Run: headless pygame with SDL's dummy video driver; simulated clock (each Clock.tick advances the game by its frame time, no real sleeping); random seed 0; keys injected as events and as key.get_pressed() state; mouse plan: one left click at the window centre at the start of phase 2, then a move to the lower-right quarter at the start of phase 3.
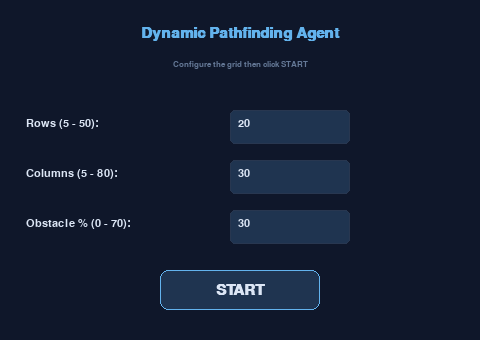
Frame 1 of 4 · flips 1–60 · no input
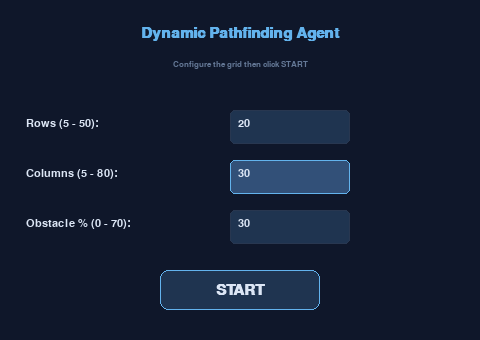
Frame 2 of 4 · flips 61–180 · clicked the window centre · tapped SPACE, RETURN · held RIGHT (→), D
Frame 3 of 4 · flips 181–300 · moved the mouse to the lower-right quarter · held DOWN (↓), S · screen unchanged from frame 2, image omitted
Frame 4 of 4 · flips 301–420 · held LEFT (←), A, UP (↑), W · screen unchanged from frame 3, image omitted

The pygame program that drew these frames:

import pygame
import heapq
import random
import math
import time
import sys


SCREEN_W  = 1200
SCREEN_H  = 720
PANEL_W   = 280      
GRID_W    = SCREEN_W - PANEL_W
GRID_H    = SCREEN_H
FPS       = 60       



BG_COLOUR        = (15,  23,  42)   
PANEL_BG         = (10,  15,  30)
GRID_LINE        = (40,  55,  80)
EMPTY_CELL       = (30,  42,  60)
START_COLOUR     = (16,  185, 129)  
GOAL_COLOUR      = (59,  130, 246)  
WALL_COLOUR      = (31,  41,  55)   
FRONTIER_COLOUR  = (245, 158, 11)   
VISITED_COLOUR   = (239, 68,  68)  
PATH_COLOUR      = (34,  197, 94)  
AGENT_COLOUR     = (250, 250, 250)
TEXT_COLOUR      = (220, 230, 245)
ACCENT_COLOUR    = (99,  179, 237)
DIM_TEXT         = (100, 120, 150)
BTN_NORMAL       = (31,  52,  80)
BTN_HOVER        = (50,  80, 120)
BTN_ON           = (16,  130, 100)
BTN_DANGER       = (120, 30,  30)
DIVIDER          = (40,  55,  80)



class Node:


    def __init__(self, row, col):
        self.row     = row
        self.col     = col
        self.is_wall = False
        self.g       = float('inf')
        self.h       = 0.0
        self.f       = float('inf')
        self.parent  = None

    def __lt__(self, other):
        return self.f < other.f

    def reset(self):
       
        self.g      = float('inf')
        self.h      = 0.0
        self.f      = float('inf')
        self.parent = None



class Grid:
   

    def __init__(self, rows, cols):
        self.rows = rows
        self.cols = cols

       
        self.nodes = [
            [Node(r, c) for c in range(cols)]
            for r in range(rows)
        ]

       
        self.start_pos = (0, 0)
        self.goal_pos  = (rows - 1, cols - 1)

    def node(self, row, col):
      
        if 0 <= row < self.rows and 0 <= col < self.cols:
            return self.nodes[row][col]
        return None

    def start_node(self):
        r, c = self.start_pos
        return self.nodes[r][c]

    def goal_node(self):
        r, c = self.goal_pos
        return self.nodes[r][c]

    def get_neighbours(self, n):
    
        directions = [(-1, 0), (1, 0), (0, -1), (0, 1)]
        result = []
        for dr, dc in directions:
            nb = self.node(n.row + dr, n.col + dc)
            if nb is not None and not nb.is_wall:
                result.append(nb)
        return result

    def clear_walls(self):
        for row in self.nodes:
            for n in row:
                n.is_wall = False

    def generate_random_map(self, density=0.30):
   
        self.clear_walls()
        for row in self.nodes:
            for n in row:
                pos = (n.row, n.col)
                if pos == self.start_pos or pos == self.goal_pos:
                    continue
                if random.random() < density:
                    n.is_wall = True

    def reset_search_costs(self):
   
        for row in self.nodes:
            for n in row:
                n.reset()

    def spawn_random_obstacle(self, agent_pos):
      
        candidates = []
        for row in self.nodes:
            for n in row:
                pos = (n.row, n.col)
                if n.is_wall:
                    continue
                if pos in (self.start_pos, self.goal_pos, agent_pos):
                    continue
                candidates.append(n)

        if not candidates:
            return None

        chosen = random.choice(candidates)
        chosen.is_wall = True
        return (chosen.row, chosen.col)



def manhattan(node, goal):
    """h(n) = |row_n - row_goal| + |col_n - col_goal|"""
    return abs(node.row - goal.row) + abs(node.col - goal.col)


def euclidean(node, goal):
    dr = node.row - goal.row
    dc = node.col - goal.col
    return math.sqrt(dr * dr + dc * dc)


def get_heuristic_fn(name):
    return euclidean if name == "Euclidean" else manhattan


def astar(grid, heuristic_fn):

    grid.reset_search_costs()
    start = grid.start_node()
    goal  = grid.goal_node()

    start.g = 0
    start.h = heuristic_fn(start, goal)
    start.f = start.g + start.h

    open_heap = []
    heapq.heappush(open_heap, (start.f, start))
    open_set  = {start}
    closed    = set()
    frames    = []

    while open_heap:
        _, current = heapq.heappop(open_heap)

        if current in closed:
            continue  

        open_set.discard(current)
        closed.add(current)
        frames.append((frozenset(open_set), frozenset(closed)))

        if current is goal:
            return _build_path(goal), closed, frames

        for nb in grid.get_neighbours(current):
            if nb in closed:
                continue
            new_g = current.g + 1          
            if new_g < nb.g:
                nb.g      = new_g
                nb.h      = heuristic_fn(nb, goal)
                nb.f      = nb.g + nb.h
                nb.parent = current
                if nb not in open_set:
                    heapq.heappush(open_heap, (nb.f, nb))
                    open_set.add(nb)

    return [], closed, frames  


def greedy_bfs(grid, heuristic_fn):
  
    grid.reset_search_costs()
    start = grid.start_node()
    goal  = grid.goal_node()

    start.h = heuristic_fn(start, goal)
    start.f = start.h
    start.g = 0

    open_heap = []
    heapq.heappush(open_heap, (start.f, start))
    open_set = {start}
    closed   = set()
    frames   = []

    while open_heap:
        _, current = heapq.heappop(open_heap)

        if current in closed:
            continue

        open_set.discard(current)
        closed.add(current)
        frames.append((frozenset(open_set), frozenset(closed)))

        if current is goal:
            return _build_path(goal), closed, frames

        for nb in grid.get_neighbours(current):
            if nb in closed:
                continue
            if nb not in open_set:
                nb.h      = heuristic_fn(nb, goal)
                nb.f      = nb.h       
                nb.g      = current.g + 1
                nb.parent = current
                heapq.heappush(open_heap, (nb.f, nb))
                open_set.add(nb)

    return [], closed, frames


def _build_path(goal_node):
    """Trace parent pointers back to start and return start -> goal list."""
    path = []
    cur  = goal_node
    while cur is not None:
        path.append(cur)
        cur = cur.parent
    path.reverse()
    return path



class Button:


    def __init__(self, x, y, w, h, label, toggle=False, danger=False):
        self.rect   = pygame.Rect(x, y, w, h)
        self.label  = label
        self.toggle = toggle
        self.danger = danger
        self.active = False

    def draw(self, surface, font):
        hovering = self.rect.collidepoint(pygame.mouse.get_pos())

        if self.danger:
            bg = (160, 40, 40) if hovering else BTN_DANGER
        elif self.toggle and self.active:
            bg = BTN_ON
        elif hovering:
            bg = BTN_HOVER
        else:
            bg = BTN_NORMAL

        pygame.draw.rect(surface, bg, self.rect, border_radius=6)
        border_col = ACCENT_COLOUR if (self.toggle and self.active) else DIVIDER
        pygame.draw.rect(surface, border_col, self.rect, 1, border_radius=6)

        text_surf = font.render(self.label, True, TEXT_COLOUR)
        surface.blit(text_surf, text_surf.get_rect(center=self.rect.center))

    def handle_event(self, event):
        """Returns True if this button was clicked in the given event."""
        if event.type == pygame.MOUSEBUTTONDOWN and event.button == 1:
            if self.rect.collidepoint(event.pos):
                if self.toggle:
                    self.active = not self.active
                return True
        return False


def run_setup_screen():
   
    pygame.init()
    screen = pygame.display.set_mode((480, 340))
    pygame.display.set_caption("Pathfinding Agent – Setup")
    clock = pygame.time.Clock()

    font_big  = pygame.font.SysFont("Segoe UI", 22, bold=True)
    font_med  = pygame.font.SysFont("Segoe UI", 16)
    font_hint = pygame.font.SysFont("Segoe UI", 13)

    fields = {
        "rows":    {"label": "Rows (5 - 50):",      "value": "20",
                    "rect": pygame.Rect(230, 110, 120, 34)},
        "cols":    {"label": "Columns (5 - 80):",   "value": "30",
                    "rect": pygame.Rect(230, 160, 120, 34)},
        "density": {"label": "Obstacle % (0 - 70):", "value": "30",
                    "rect": pygame.Rect(230, 210, 120, 34)},
    }
    active_field = None
    start_btn    = pygame.Rect(160, 270, 160, 40)

    running = True
    while running:
        screen.fill(BG_COLOUR)

        # Title
        title = font_big.render("Dynamic Pathfinding Agent", True, ACCENT_COLOUR)
        screen.blit(title, title.get_rect(centerx=240, y=26))
        sub = font_hint.render("Configure the grid then click START", True, DIM_TEXT)
        screen.blit(sub, sub.get_rect(centerx=240, y=60))

        # Fields
        for key, fd in fields.items():
            lbl  = font_med.render(fd["label"], True, TEXT_COLOUR)
            screen.blit(lbl, (26, fd["rect"].y + 8))
            bg   = BTN_HOVER if active_field == key else BTN_NORMAL
            pygame.draw.rect(screen, bg, fd["rect"], border_radius=5)
            border = ACCENT_COLOUR if active_field == key else DIVIDER
            pygame.draw.rect(screen, border, fd["rect"], 1, border_radius=5)
            val = font_med.render(fd["value"], True, TEXT_COLOUR)
            screen.blit(val, (fd["rect"].x + 8, fd["rect"].y + 8))

        hover = start_btn.collidepoint(pygame.mouse.get_pos())
        pygame.draw.rect(screen, BTN_ON if hover else BTN_NORMAL, start_btn, border_radius=8)
        pygame.draw.rect(screen, ACCENT_COLOUR, start_btn, 1, border_radius=8)
        sl = font_big.render("START", True, TEXT_COLOUR)
        screen.blit(sl, sl.get_rect(center=start_btn.center))

        pygame.display.flip()
        clock.tick(FPS)

        for event in pygame.event.get():
            if event.type == pygame.QUIT:
                pygame.quit()
                sys.exit()

            if event.type == pygame.MOUSEBUTTONDOWN and event.button == 1:
                active_field = None
                for key, fd in fields.items():
                    if fd["rect"].collidepoint(event.pos):
                        active_field = key
                if start_btn.collidepoint(event.pos):
                    running = False

            if event.type == pygame.KEYDOWN and active_field is not None:
                fd = fields[active_field]
                if event.key == pygame.K_BACKSPACE:
                    fd["value"] = fd["value"][:-1]
                elif event.key in (pygame.K_RETURN, pygame.K_KP_ENTER):
                    running = False
                elif event.key == pygame.K_TAB:
                    keys = list(fields.keys())
                    idx  = keys.index(active_field)
                    active_field = keys[(idx + 1) % len(keys)]
                elif event.unicode in "0123456789" and len(fd["value"]) < 3:
                    fd["value"] += event.unicode

    try:
        rows = max(5, min(50, int(fields["rows"]["value"])))
    except ValueError:
        rows = 20
    try:
        cols = max(5, min(80, int(fields["cols"]["value"])))
    except ValueError:
        cols = 30
    try:
        density = max(0.0, min(0.70, int(fields["density"]["value"]) / 100.0))
    except ValueError:
        density = 0.30

    return rows, cols, density




class App:


    def __init__(self, rows, cols, density):

        pygame.display.set_caption("Dynamic Pathfinding Agent")
        self.screen = pygame.display.set_mode((SCREEN_W, SCREEN_H))
        self.clock  = pygame.time.Clock()

        self.font_title  = pygame.font.SysFont("Segoe UI", 18, bold=True)
        self.font_body   = pygame.font.SysFont("Segoe UI", 14)
        self.font_small  = pygame.font.SysFont("Segoe UI", 12)
        self.font_metric = pygame.font.SysFont("Segoe UI", 13)

        self.rows    = rows
        self.cols    = cols
        self.density = density
        self.grid    = Grid(rows, cols)
        self.grid.generate_random_map(density)

        self.algorithm = "A*"
        self.heuristic = "Manhattan"
        self.dyn_mode  = False
        self.path      = []
        self.visited   = set()
        self.frames    = []
        self.frame_idx = 0
        self.agent_idx        = 0
        self.last_agent_tick  = 0
        self.agent_move_delay = 120   
        self.last_frame_tick = 0
        self.frame_delay     = 25    
        self.state = "idle"
        self.nodes_visited = 0
        self.path_cost     = 0
        self.exec_time_ms  = 0.0

        self.dyn_prob = 0.04   

        self._build_panel_buttons()

    def _build_panel_buttons(self):
        px  = GRID_W + 14
        bw  = PANEL_W - 28
        bh  = 32
        gap = 8

        def btn(label, y, toggle=False, danger=False):
            return Button(px, y, bw, bh, label, toggle=toggle, danger=danger)

        y = 52

        self.btn_gen    = btn("Generate Map",        y);              y += bh + gap
        self.btn_clear  = btn("Clear Walls",         y, danger=True); y += bh + gap * 2

        self.btn_astar  = btn("Algorithm: A*",       y, toggle=True); y += bh + gap
        self.btn_gbfs   = btn("Algorithm: GBFS",     y, toggle=True); y += bh + gap * 2
        self.btn_astar.active = True

        self.btn_manh   = btn("Heuristic: Manhattan", y, toggle=True); y += bh + gap
        self.btn_eucl   = btn("Heuristic: Euclidean", y, toggle=True); y += bh + gap * 2
        self.btn_manh.active = True

        self.btn_dyn    = btn("Dynamic Mode: OFF",   y, toggle=True); y += bh + gap * 2
        self.btn_start  = btn("Play  Search",        y);              y += bh + gap
        self.btn_reset  = btn("Reset",               y, danger=True)
    def _cell_size(self):
        return min(GRID_W // self.cols, GRID_H // self.rows)

    def _cell_rect(self, row, col):
        s = self._cell_size()
        return pygame.Rect(col * s, row * s, s - 1, s - 1)

    def _mouse_to_cell(self, mx, my):
        if mx >= GRID_W:
            return None
        s   = self._cell_size()
        col = mx // s
        row = my // s
        if 0 <= row < self.rows and 0 <= col < self.cols:
            return (row, col)
        return None
    def _current_frontier(self):
        if 0 < self.frame_idx <= len(self.frames):
            return self.frames[self.frame_idx - 1][0]
        return frozenset()

    def _current_visited_snap(self):
        if 0 < self.frame_idx <= len(self.frames):
            return self.frames[self.frame_idx - 1][1]
        return frozenset()

    def draw_grid(self):
        s          = self._cell_size()
        start_node = self.grid.start_node()
        goal_node  = self.grid.goal_node()
        frontier   = self._current_frontier()
        vis_snap   = self._current_visited_snap()

        for r in range(self.rows):
            for c in range(self.cols):
                node = self.grid.nodes[r][c]
                rect = self._cell_rect(r, c)

                if node is start_node:
                    colour = START_COLOUR
                elif node is goal_node:
                    colour = GOAL_COLOUR
                elif node.is_wall:
                    colour = WALL_COLOUR
                elif node in self.path and self.state in ("walking", "done"):
                    colour = PATH_COLOUR
                elif node in vis_snap:
                    colour = VISITED_COLOUR
                elif node in frontier:
                    colour = FRONTIER_COLOUR
                else:
                    colour = EMPTY_CELL

                pygame.draw.rect(self.screen, colour, rect)

        if self.state in ("walking", "done") and self.path:
            a    = self.path[self.agent_idx]
            rect = self._cell_rect(a.row, a.col)
            cx, cy = rect.center
            r = max(4, s // 3)
            pygame.draw.circle(self.screen, AGENT_COLOUR, (cx, cy), r)
            pygame.draw.circle(self.screen, START_COLOUR, (cx, cy), r, 2)

    def draw_panel(self):
        pygame.draw.rect(self.screen, PANEL_BG, pygame.Rect(GRID_W, 0, PANEL_W, SCREEN_H))
        pygame.draw.line(self.screen, ACCENT_COLOUR, (GRID_W, 0), (GRID_W, SCREEN_H), 2)

        t = self.font_title.render("Pathfinding Agent", True, ACCENT_COLOUR)
        self.screen.blit(t, (GRID_W + 14, 14))

        for btn in self._all_buttons():
            btn.draw(self.screen, self.font_body)

        div_y = self.btn_reset.rect.bottom + 16
        pygame.draw.line(self.screen, DIVIDER,
                         (GRID_W + 14, div_y), (SCREEN_W - 14, div_y))

        my = div_y + 10
        hdr = self.font_title.render("Metrics", True, ACCENT_COLOUR)
        self.screen.blit(hdr, (GRID_W + 14, my))
        my += 26

        rows = [
            ("Algorithm",     self.algorithm),
            ("Heuristic",     self.heuristic),
            ("Dynamic Mode",  "ON" if self.dyn_mode else "OFF"),
            ("Grid Size",     f"{self.rows} x {self.cols}"),
            ("",              ""),
            ("Nodes Visited", str(self.nodes_visited)),
            ("Path Cost",     str(self.path_cost)),
            ("Exec Time",     f"{self.exec_time_ms:.1f} ms"),
            ("",              ""),
            ("Status",        self.state.upper()),
        ]

        for label, value in rows:
            if label == "":
                my += 6
                continue
            ls = self.font_metric.render(label + ":", True, DIM_TEXT)
            vs = self.font_metric.render(value,       True, TEXT_COLOUR)
            self.screen.blit(ls, (GRID_W + 14, my))
            self.screen.blit(vs, (GRID_W + 145, my))
            my += 19

        # Legend
        my += 8
        pygame.draw.line(self.screen, DIVIDER,
                         (GRID_W + 14, my), (SCREEN_W - 14, my))
        my += 10
        self.screen.blit(self.font_title.render("Legend", True, ACCENT_COLOUR),
                         (GRID_W + 14, my))
        my += 24

        legend = [
            (START_COLOUR,    "Start"),
            (GOAL_COLOUR,     "Goal"),
            (WALL_COLOUR,     "Obstacle"),
            (FRONTIER_COLOUR, "Frontier"),
            (VISITED_COLOUR,  "Visited"),
            (PATH_COLOUR,     "Path"),
        ]
        for col, lbl in legend:
            pygame.draw.rect(self.screen, col,
                             (GRID_W + 14, my + 3, 14, 14), border_radius=2)
            self.screen.blit(
                self.font_small.render(lbl, True, TEXT_COLOUR),
                (GRID_W + 34, my + 2)
            )
            my += 20

        # Hint text at bottom
        hints = ["L-Click : place wall", "R-Click : remove wall"]
        hy = SCREEN_H - 14 - len(hints) * 17
        for h in hints:
            self.screen.blit(
                self.font_small.render(h, True, DIM_TEXT),
                (GRID_W + 14, hy)
            )
            hy += 17

    def _all_buttons(self):
        return [
            self.btn_gen,  self.btn_clear,
            self.btn_astar, self.btn_gbfs,
            self.btn_manh,  self.btn_eucl,
            self.btn_dyn,
            self.btn_start, self.btn_reset,
        ]


    def handle_events(self):
        mouse_btns = pygame.mouse.get_pressed()

        for event in pygame.event.get():
            if event.type == pygame.QUIT:
                pygame.quit()
                sys.exit()

            if event.type == pygame.KEYDOWN:
                if event.key == pygame.K_ESCAPE:
                    pygame.quit()
                    sys.exit()
                if event.key == pygame.K_r:
                    self._do_reset()
                if event.key == pygame.K_RETURN and self.state == "idle":
                    self._do_start_search()

            if self.btn_gen.handle_event(event):
                self._do_reset()
                self.grid.generate_random_map(self.density)

            elif self.btn_clear.handle_event(event):
                self._do_reset()
                self.grid.clear_walls()

            elif self.btn_astar.handle_event(event):
                self.algorithm = "A*"
                self.btn_astar.active = True
                self.btn_gbfs.active  = False

            elif self.btn_gbfs.handle_event(event):
                self.algorithm = "GBFS"
                self.btn_gbfs.active  = True
                self.btn_astar.active = False

            elif self.btn_manh.handle_event(event):
                self.heuristic = "Manhattan"
                self.btn_manh.active = True
                self.btn_eucl.active = False

            elif self.btn_eucl.handle_event(event):
                self.heuristic = "Euclidean"
                self.btn_eucl.active = True
                self.btn_manh.active = False

            elif self.btn_dyn.handle_event(event):
                self.dyn_mode = self.btn_dyn.active
                self.btn_dyn.label = (
                    "Dynamic Mode: ON" if self.dyn_mode else "Dynamic Mode: OFF"
                )

            elif self.btn_start.handle_event(event):
                self._do_start_search()

            elif self.btn_reset.handle_event(event):
                self._do_reset()

        if self.state == "idle":
            mx, my = pygame.mouse.get_pos()
            cell   = self._mouse_to_cell(mx, my)
            if cell:
                row, col = cell
                n = self.grid.node(row, col)
                if n:
                    is_start = (row, col) == self.grid.start_pos
                    is_goal  = (row, col) == self.grid.goal_pos
                    if not is_start and not is_goal:
                        if mouse_btns[0]:
                            n.is_wall = True
                        elif mouse_btns[2]:
                            n.is_wall = False


    def _do_start_search(self):
        """Run selected algorithm and start animation."""
        if self.state != "idle":
            return

        self._do_reset(keep_grid=True)

        h_fn = get_heuristic_fn(self.heuristic)

        t0 = time.perf_counter()
        if self.algorithm == "A*":
            self.path, self.visited, self.frames = astar(self.grid, h_fn)
        else:
            self.path, self.visited, self.frames = greedy_bfs(self.grid, h_fn)
        t1 = time.perf_counter()

        self.exec_time_ms  = (t1 - t0) * 1000
        self.nodes_visited = len(self.visited)
        self.path_cost     = max(0, len(self.path) - 1)

        self.frame_idx       = 0
        self.agent_idx       = 0
        self.last_frame_tick = pygame.time.get_ticks()
        self.last_agent_tick = pygame.time.get_ticks()

        if self.frames or self.path:
            self.state = "animating"
        else:
            self.state = "no_path"

    def _do_reset(self, keep_grid=False):

        self.state         = "idle"
        self.path          = []
        self.visited       = set()
        self.frames        = []
        self.frame_idx     = 0
        self.agent_idx     = 0
        self.nodes_visited = 0
        self.path_cost     = 0
        self.exec_time_ms  = 0.0

    def _replan(self):

        agent_node = self.path[self.agent_idx]

        original_start      = self.grid.start_pos
        self.grid.start_pos = (agent_node.row, agent_node.col)
        self.grid.reset_search_costs()

        h_fn = get_heuristic_fn(self.heuristic)

        t0 = time.perf_counter()
        if self.algorithm == "A*":
            new_path, new_vis, new_frames = astar(self.grid, h_fn)
        else:
            new_path, new_vis, new_frames = greedy_bfs(self.grid, h_fn)
        t1 = time.perf_counter()

        self.grid.start_pos = original_start  # restore

        if new_path:
            self.path          = new_path
            self.visited       = new_vis
            self.frames        = new_frames
            self.agent_idx     = 0
            self.exec_time_ms  = (t1 - t0) * 1000
            self.nodes_visited = len(new_vis)
            self.path_cost     = len(new_path) - 1
            self.state         = "walking"
        else:
            self.state = "no_path"

    def _path_blocked(self):
        """Return True if any remaining path node is now a wall."""
        for i in range(self.agent_idx, len(self.path)):
            if self.path[i].is_wall:
                return True
        return False

    def update(self):
        now = pygame.time.get_ticks()

        if self.state == "animating":
            if now - self.last_frame_tick >= self.frame_delay:
                self.last_frame_tick = now
                if self.frame_idx < len(self.frames):
                    self.frame_idx += 1
                else:
                    self.state = "walking" if self.path else "no_path"

        elif self.state == "walking":
            if now - self.last_agent_tick >= self.agent_move_delay:
                self.last_agent_tick = now

                if self.dyn_mode:
                    if random.random() < self.dyn_prob:
                        agent_pos = (self.path[self.agent_idx].row,
                                     self.path[self.agent_idx].col)
                        self.grid.spawn_random_obstacle(agent_pos)

                        if self._path_blocked():
                            self._replan()
                            return 
                if self.agent_idx < len(self.path) - 1:
                    self.agent_idx += 1
                else:
                    self.state = "done"

  
    def run(self):

        while True:
            self.handle_events()  
            self.update()         

            self.screen.fill(BG_COLOUR)
            self.draw_grid()
            self.draw_panel()

            pygame.display.flip()
            self.clock.tick(FPS)


if __name__ == "__main__":
    rows, cols, density = run_setup_screen()   
    app = App(rows, cols, density)              
    app.run()
